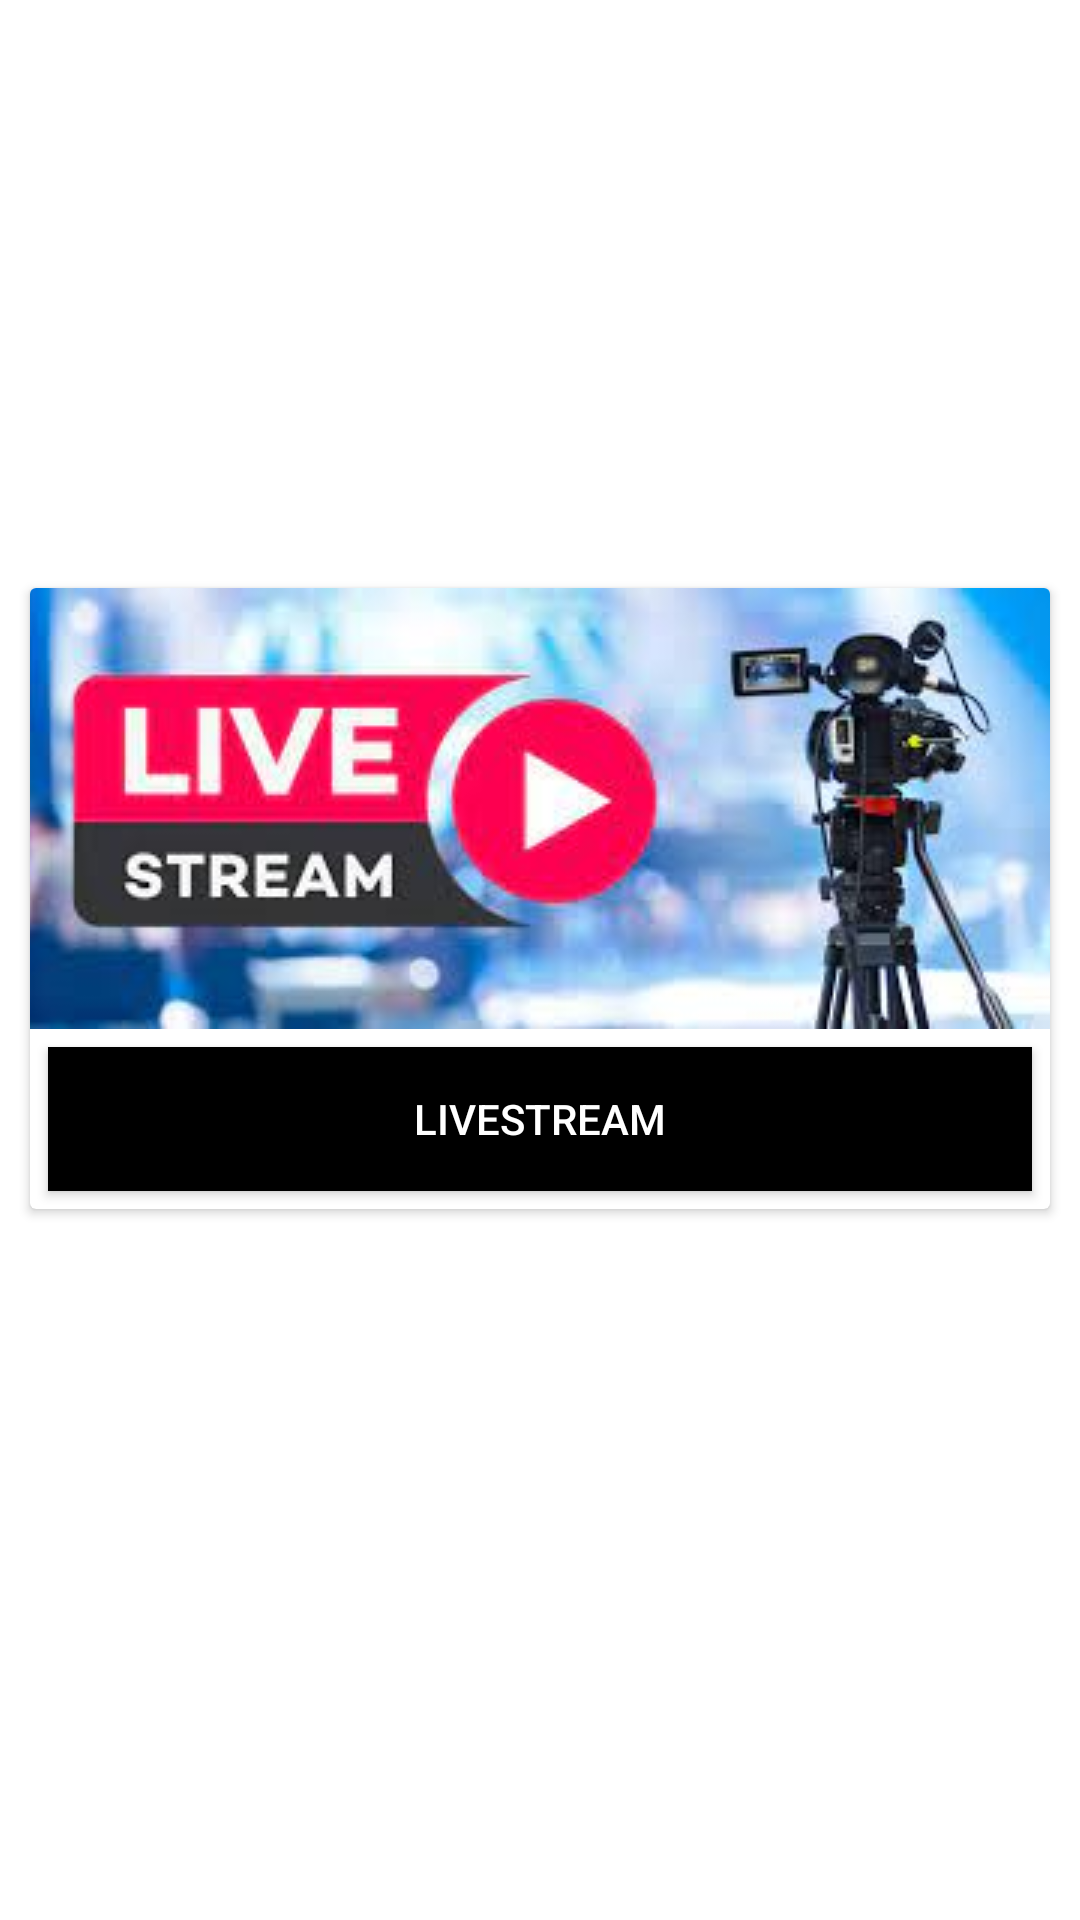

Layout XML and referenced resources for this Android screen:
<!-- AndroidManifest.xml: application theme Theme.Sports_expert_beta -->
<!-- res/layout/fragment_home.xml -->
<?xml version="1.0" encoding="utf-8"?>
<RelativeLayout xmlns:android="http://schemas.android.com/apk/res/android"
    xmlns:app="http://schemas.android.com/apk/res-auto"
    xmlns:tools="http://schemas.android.com/tools"
    android:layout_width="match_parent"
    android:layout_height="match_parent"
    tools:context=".ui.home.HomeFragment">

    <LinearLayout
        android:layout_width="match_parent"
        android:layout_height="wrap_content"
        android:orientation="vertical">

        <include
            android:id="@+id/my_template1"
            layout="@layout/native_big"></include>

        <com.google.android.ads.nativetemplates.TemplateView
            android:id="@+id/my_template"
            app:gnt_template_type="@layout/gnt_medium_template_view"
            android:layout_margin="10dp"
            android:layout_width="0dp"
            android:layout_height="0dp" />


        <androidx.cardview.widget.CardView
            android:layout_width="match_parent"
            android:layout_height="wrap_content"
            android:layout_margin="10dp"
            tools:cardCornerRadius="15dp"
            tools:cardElevation="25dp">

        <LinearLayout
            android:layout_width="match_parent"
            android:layout_height="wrap_content"
            android:background="@color/gnt_gray"
            android:orientation="vertical">


            <ImageView
                android:id="@+id/imageView"
                android:layout_width="match_parent"
                android:scaleType="centerCrop"
                android:layout_height="wrap_content"
                android:src="@drawable/lliveee" />

            <Button
                android:id="@+id/live"
                android:layout_width="match_parent"
                android:layout_height="wrap_content"
                android:textColor="@color/white"
                android:background="@color/black"
                android:layout_margin="6dp"
                android:layout_marginRight="60dp"
                android:layout_marginLeft="60dp"
                android:text="livestream" />

        </LinearLayout>


        </androidx.cardview.widget.CardView>

    </LinearLayout>
</RelativeLayout>
<!-- res/layout/native_big.xml (included above) -->
<?xml version="1.0" encoding="utf-8"?>
<FrameLayout xmlns:android="http://schemas.android.com/apk/res/android"
    android:layout_width="match_parent"
    android:layout_height="match_parent"
    android:minHeight="150dp"
    android:background="#ffffff"
    android:layout_margin="8dp">

</FrameLayout>
<!-- resources referenced by this layout -->
<resources>
  <color name="black">#FF000000</color>
  <color name="white">#FFFFFFFF</color>
  <!-- drawable lliveee: png bitmap (drawable, 132273 bytes) -->
  <style name="Theme.Sports_expert_beta" parent="Theme.MaterialComponents.DayNight.NoActionBar">
          
          <item name="colorPrimary">@color/light_blue_600</item>
          <item name="colorPrimaryVariant">@color/light_blue_900</item>
          <item name="colorOnPrimary">@color/white</item>
          
          <item name="colorSecondary">@color/teal_200</item>
          <item name="colorSecondaryVariant">@color/teal_700</item>
          <item name="colorOnSecondary">@color/black</item>
          
          <item name="android:statusBarColor">?attr/colorPrimaryVariant</item>
          
      </style>
  <color name="light_blue_600">#FF039BE5</color>
  <color name="light_blue_900">#FF01579B</color>
  <color name="teal_200">#FF03DAC5</color>
  <color name="teal_700">#FF018786</color>
</resources>
